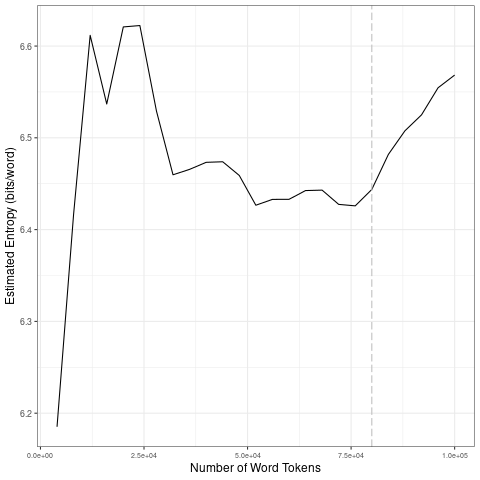

The file beside this chart, header and first rows:
file, entropy.Corpus.Size, entropy.Entropy, sd.Corpus.Size, sd.SD
data/covid-clean/2020_by_en/2020-09-16_t…, 4000, 6.185, 20000, 0.1811
data/covid-clean/2020_by_en/2020-09-16_t…, 8000, 6.417, 40000, 0.06861
data/covid-clean/2020_by_en/2020-09-16_t…, 12000, 6.612, 60000, 0.02038
data/covid-clean/2020_by_en/2020-09-16_t…, 16000, 6.537, 80000, 0.009019
data/covid-clean/2020_by_en/2020-09-16_t…, 20000, 6.621, 1e+05, 0.03493
data/covid-clean/2020_by_en/2020-09-16_t…, 24000, 6.622, 20000, 0.1811
data/covid-clean/2020_by_en/2020-09-16_t…, 28000, 6.529, 40000, 0.06861
data/covid-clean/2020_by_en/2020-09-16_t…, 32000, 6.46, 60000, 0.02038
data/covid-clean/2020_by_en/2020-09-16_t…, 36000, 6.466, 80000, 0.009019
data/covid-clean/2020_by_en/2020-09-16_t…, 40000, 6.473, 1e+05, 0.03493
data/covid-clean/2020_by_en/2020-09-16_t…, 44000, 6.474, 20000, 0.1811
data/covid-clean/2020_by_en/2020-09-16_t…, 48000, 6.459, 40000, 0.06861
data/covid-clean/2020_by_en/2020-09-16_t…, 52000, 6.427, 60000, 0.02038
data/covid-clean/2020_by_en/2020-09-16_t…, 56000, 6.433, 80000, 0.009019
data/covid-clean/2020_by_en/2020-09-16_t…, 60000, 6.433, 1e+05, 0.03493
data/covid-clean/2020_by_en/2020-09-16_t…, 64000, 6.443, 20000, 0.1811
data/covid-clean/2020_by_en/2020-09-16_t…, 68000, 6.443, 40000, 0.06861
data/covid-clean/2020_by_en/2020-09-16_t…, 72000, 6.427, 60000, 0.02038
data/covid-clean/2020_by_en/2020-09-16_t…, 76000, 6.426, 80000, 0.009019
data/covid-clean/2020_by_en/2020-09-16_t…, 80000, 6.444, 1e+05, 0.03493
data/covid-clean/2020_by_en/2020-09-16_t…, 84000, 6.482, 20000, 0.1811
data/covid-clean/2020_by_en/2020-09-16_t…, 88000, 6.508, 40000, 0.06861
data/covid-clean/2020_by_en/2020-09-16_t…, 92000, 6.525, 60000, 0.02038
data/covid-clean/2020_by_en/2020-09-16_t…, 96000, 6.555, 80000, 0.009019
data/covid-clean/2020_by_en/2020-09-16_t…, 1e+05, 6.568, 1e+05, 0.03493
